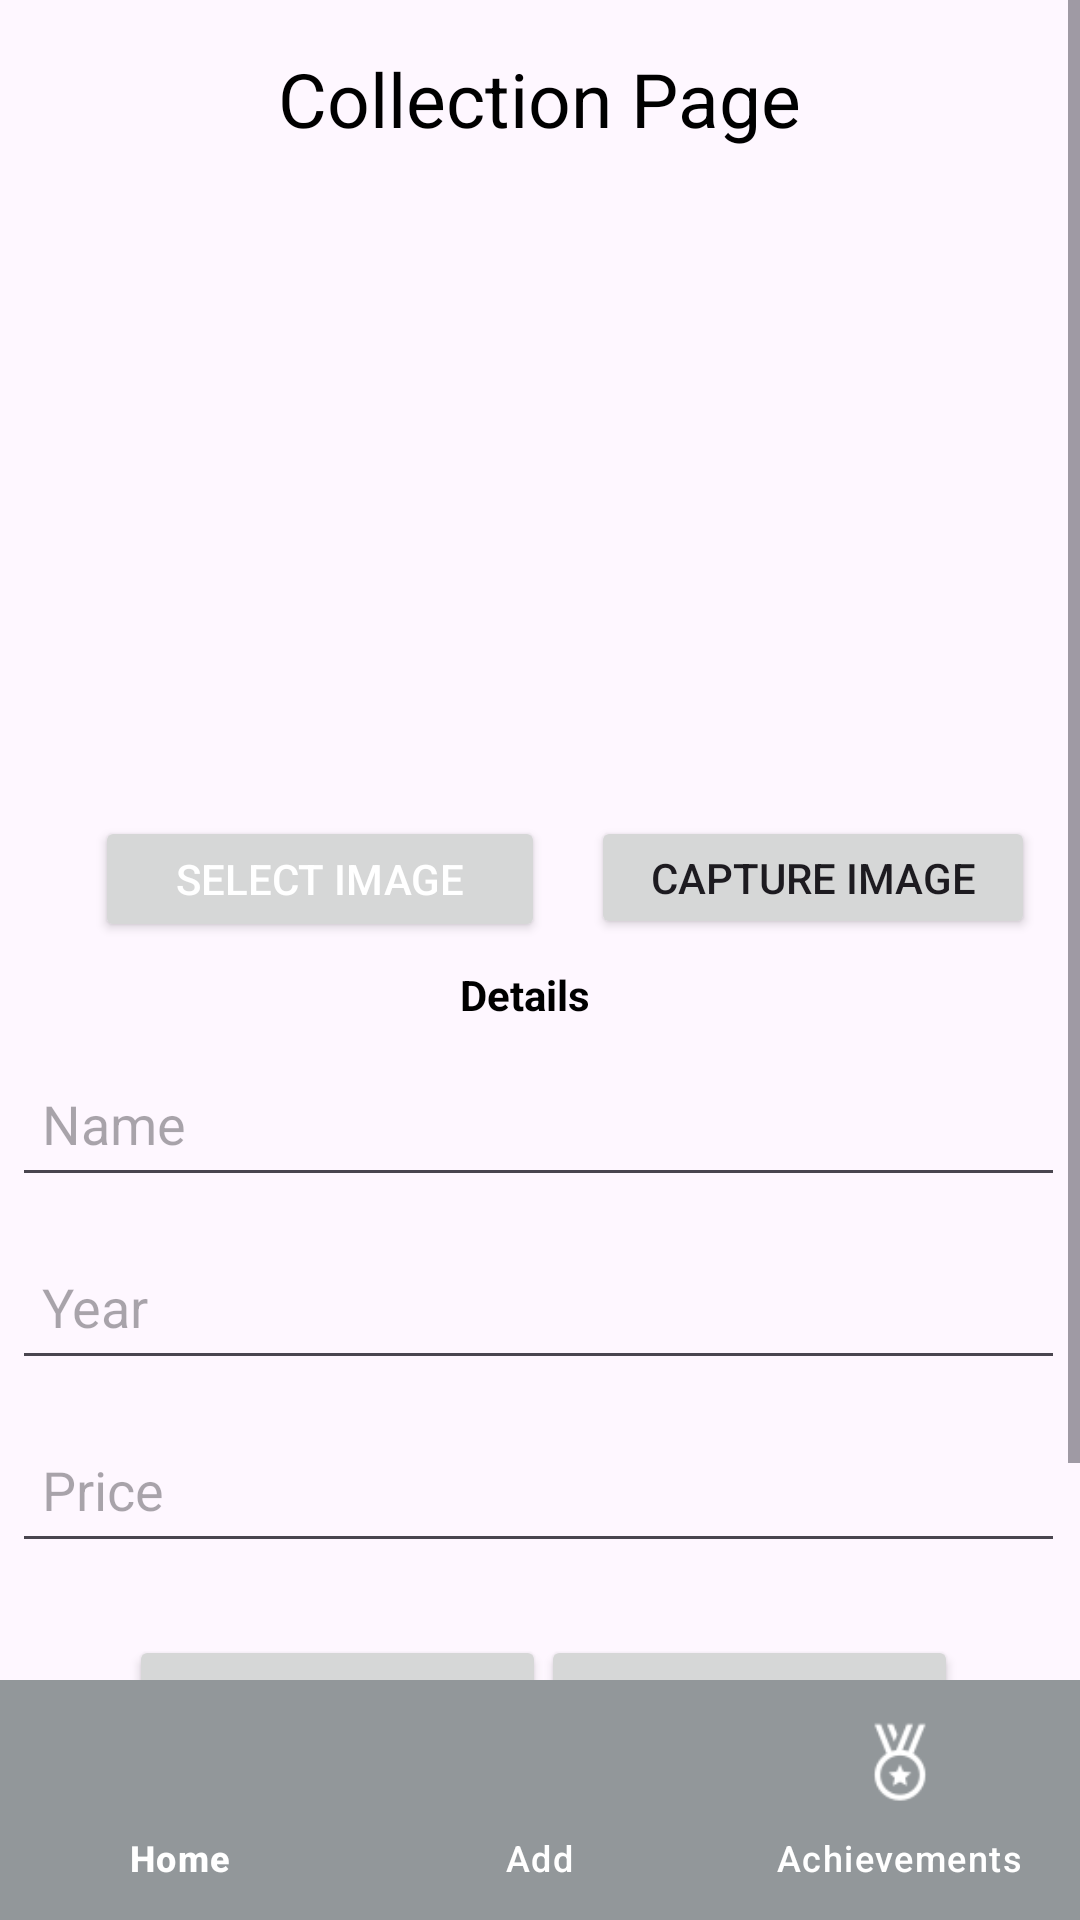

Here is an Android app screen rendered from its layout file. Give the layout XML and the strings, colors and styles it references.
<!-- AndroidManifest.xml: application theme Theme.Material3.Light -->
<!-- res/layout/activity_add_page.xml -->
<?xml version="1.0" encoding="utf-8"?>
<androidx.constraintlayout.widget.ConstraintLayout xmlns:android="http://schemas.android.com/apk/res/android"
    xmlns:app="http://schemas.android.com/apk/res-auto"
    xmlns:tools="http://schemas.android.com/tools"
    android:layout_width="match_parent"
    android:layout_height="match_parent"
    tools:context=".AddPage">

        <ScrollView
            android:layout_width="match_parent"
            android:layout_height="0dp"
            android:fillViewport="true"
            app:layout_constraintBottom_toTopOf="@+id/bottomNavigationView"
            app:layout_constraintTop_toTopOf="parent">

                <androidx.constraintlayout.widget.ConstraintLayout
                    android:layout_width="match_parent"
                    android:layout_height="wrap_content">

                        <FrameLayout
                            android:id="@+id/frame_container"
                            android:layout_width="0dp"
                            android:layout_height="0dp"
                            app:layout_constraintBottom_toTopOf="@+id/buttonMaintP"
                            app:layout_constraintEnd_toEndOf="parent"
                            app:layout_constraintStart_toStartOf="parent"
                            app:layout_constraintTop_toTopOf="parent" />

                        <Button
                            android:id="@+id/buttonCamera"
                            android:layout_width="148dp"
                            android:layout_height="41dp"
                            android:layout_marginTop="12dp"
                            android:onClick="captureImage"
                            android:text="Capture Image"
                            app:layout_constraintEnd_toEndOf="parent"
                            app:layout_constraintStart_toEndOf="@+id/buttonChooseImage"
                            app:layout_constraintTop_toBottomOf="@+id/imageViewUpload" />

                        <TextView
                            android:id="@+id/textView7"
                            android:layout_width="260dp"
                            android:layout_height="64dp"
                            android:layout_marginTop="16dp"
                            android:text="Collection Page"
                            android:textAlignment="center"
                            android:textColor="#000000"
                            android:textSize="25sp"
                            app:layout_constraintEnd_toEndOf="parent"
                            app:layout_constraintHorizontal_bias="0.497"
                            app:layout_constraintStart_toStartOf="parent"
                            app:layout_constraintTop_toTopOf="parent" />

                        <ImageView
                            android:id="@+id/imageViewUpload"
                            android:layout_width="350dp"
                            android:layout_height="168dp"
                            android:layout_marginTop="12dp"
                            app:layout_constraintEnd_toEndOf="parent"
                            app:layout_constraintHorizontal_bias="0.4"
                            app:layout_constraintStart_toStartOf="parent"
                            app:layout_constraintTop_toBottomOf="@+id/textView7"
                            app:srcCompat="@drawable/add" />

                        <Button
                            android:id="@+id/buttonSave"
                            android:layout_width="139dp"
                            android:layout_height="50dp"
                            android:layout_marginTop="24dp"
                            android:onClick="save_data"
                            android:text="Add"
                            android:textColor="@color/white"
                            app:layout_constraintEnd_toEndOf="parent"
                            app:layout_constraintHorizontal_bias="0.194"
                            app:layout_constraintStart_toStartOf="parent"
                            app:layout_constraintTop_toBottomOf="@+id/editTextPrice" />

                        <EditText
                            android:id="@+id/editTextName"
                            android:layout_width="351dp"
                            android:layout_height="49dp"
                            android:layout_marginTop="28dp"
                            android:ems="10"
                            android:hint="Name"
                            android:inputType="text"
                            android:paddingLeft="10dp"
                            android:paddingTop="10dp"
                            android:paddingRight="10dp"
                            android:paddingBottom="10dp"
                            app:layout_constraintEnd_toEndOf="parent"
                            app:layout_constraintHorizontal_bias="0.459"
                            app:layout_constraintStart_toStartOf="parent"
                            app:layout_constraintTop_toTopOf="@+id/textView6" />

                        <EditText
                            android:id="@+id/editTextYear"
                            android:layout_width="351dp"
                            android:layout_height="49dp"
                            android:layout_marginTop="12dp"
                            android:ems="10"
                            android:hint="Year"
                            android:inputType="text"
                            android:paddingLeft="10dp"
                            android:paddingTop="10dp"
                            android:paddingRight="10dp"
                            android:paddingBottom="10dp"
                            app:layout_constraintEnd_toEndOf="parent"
                            app:layout_constraintHorizontal_bias="0.459"
                            app:layout_constraintStart_toStartOf="parent"
                            app:layout_constraintTop_toBottomOf="@+id/editTextName" />

                        <EditText
                            android:id="@+id/editTextPrice"
                            android:layout_width="351dp"
                            android:layout_height="49dp"
                            android:layout_marginTop="12dp"
                            android:ems="10"
                            android:hint="Price"
                            android:inputType="text"
                            android:paddingLeft="10dp"
                            android:paddingTop="10dp"
                            android:paddingRight="10dp"
                            android:paddingBottom="10dp"
                            app:layout_constraintEnd_toEndOf="parent"
                            app:layout_constraintHorizontal_bias="0.459"
                            app:layout_constraintStart_toStartOf="parent"
                            app:layout_constraintTop_toBottomOf="@+id/editTextYear" />

                        <Button
                            android:id="@+id/buttonChooseImage"
                            android:layout_width="150dp"
                            android:layout_height="42dp"
                            android:layout_marginTop="12dp"
                            android:onClick="insert_image"
                            android:text="Select Image"
                            android:textColor="@color/white"
                            app:iconTint="#939393"
                            app:layout_constraintEnd_toEndOf="parent"
                            app:layout_constraintHorizontal_bias="0.15"
                            app:layout_constraintStart_toStartOf="parent"
                            app:layout_constraintTop_toBottomOf="@+id/imageViewUpload" />

                        <TextView
                            android:id="@+id/textView6"
                            android:layout_width="wrap_content"
                            android:layout_height="wrap_content"
                            android:layout_marginTop="8dp"
                            android:text="Details"
                            android:textAlignment="center"
                            android:textColor="@color/black"
                            android:textStyle="bold"
                            app:layout_constraintEnd_toEndOf="parent"
                            app:layout_constraintHorizontal_bias="0.484"
                            app:layout_constraintStart_toStartOf="parent"
                            app:layout_constraintTop_toBottomOf="@+id/buttonChooseImage" />

                        <Button
                            android:id="@+id/buttonList"
                            android:layout_width="139dp"
                            android:layout_height="50dp"
                            android:layout_marginTop="24dp"
                            android:onClick="save_data"
                            android:text="View List"
                            android:textColor="@color/white"
                            app:layout_constraintEnd_toEndOf="parent"
                            app:layout_constraintHorizontal_bias="0.816"
                            app:layout_constraintStart_toStartOf="parent"
                            app:layout_constraintTop_toBottomOf="@+id/editTextPrice" />

                        <Button
                            android:id="@+id/buttonMaintP"
                            android:layout_width="160dp"
                            android:layout_height="wrap_content"
                            android:text="Maintenance"
                            app:icon="@drawable/maintenance"
                            app:layout_constraintEnd_toEndOf="@+id/frame_container"
                            app:layout_constraintHorizontal_bias="0.51"
                            app:layout_constraintStart_toStartOf="@+id/frame_container"
                            app:layout_constraintTop_toBottomOf="@+id/buttonList" />

                        <Button
                            android:id="@+id/buttonWish"
                            android:layout_width="135dp"
                            android:layout_height="wrap_content"
                            android:text="Wish List"
                            app:icon="@drawable/wishlist"
                            app:layout_constraintBottom_toBottomOf="@+id/buttonMaintP"
                            app:layout_constraintStart_toStartOf="@+id/frame_container" />

                        <Button
                            android:id="@+id/buttonLogOut"
                            android:layout_width="130dp"
                            android:layout_height="wrap_content"
                            android:text="Log Out"
                            app:icon="@drawable/logout"
                            app:layout_constraintBottom_toBottomOf="@+id/buttonMaintP"
                            app:layout_constraintEnd_toEndOf="@+id/frame_container" />
                </androidx.constraintlayout.widget.ConstraintLayout>
        </ScrollView>

        <com.google.android.material.bottomnavigation.BottomNavigationView
            android:id="@+id/bottomNavigationView"
            android:layout_width="match_parent"
            android:layout_height="wrap_content"
            android:elevation="8dp"
            android:background="@color/blue"
            app:itemIconSize="30dp"
            app:itemIconTint="@color/white"
            app:itemTextColor="@color/white"
            app:itemActiveIndicatorStyle="@style/App.Custom.Indicator"
            app:layout_constraintBottom_toBottomOf="parent"
            app:menu="@menu/bottom_nav" />

</androidx.constraintlayout.widget.ConstraintLayout>
<!-- resources referenced by this layout -->
<resources>
  <color name="black">#FF000000</color>
  <color name="blue">#92979A</color>
  <color name="white">#FFFFFFFF</color>
  <style name="App.Custom.Indicator" parent="Widget.Material3.BottomNavigationView.ActiveIndicator">
          <item name="android:color">@color/yellow</item>
      </style>
  <color name="yellow">#0089E6C6</color>
</resources>
